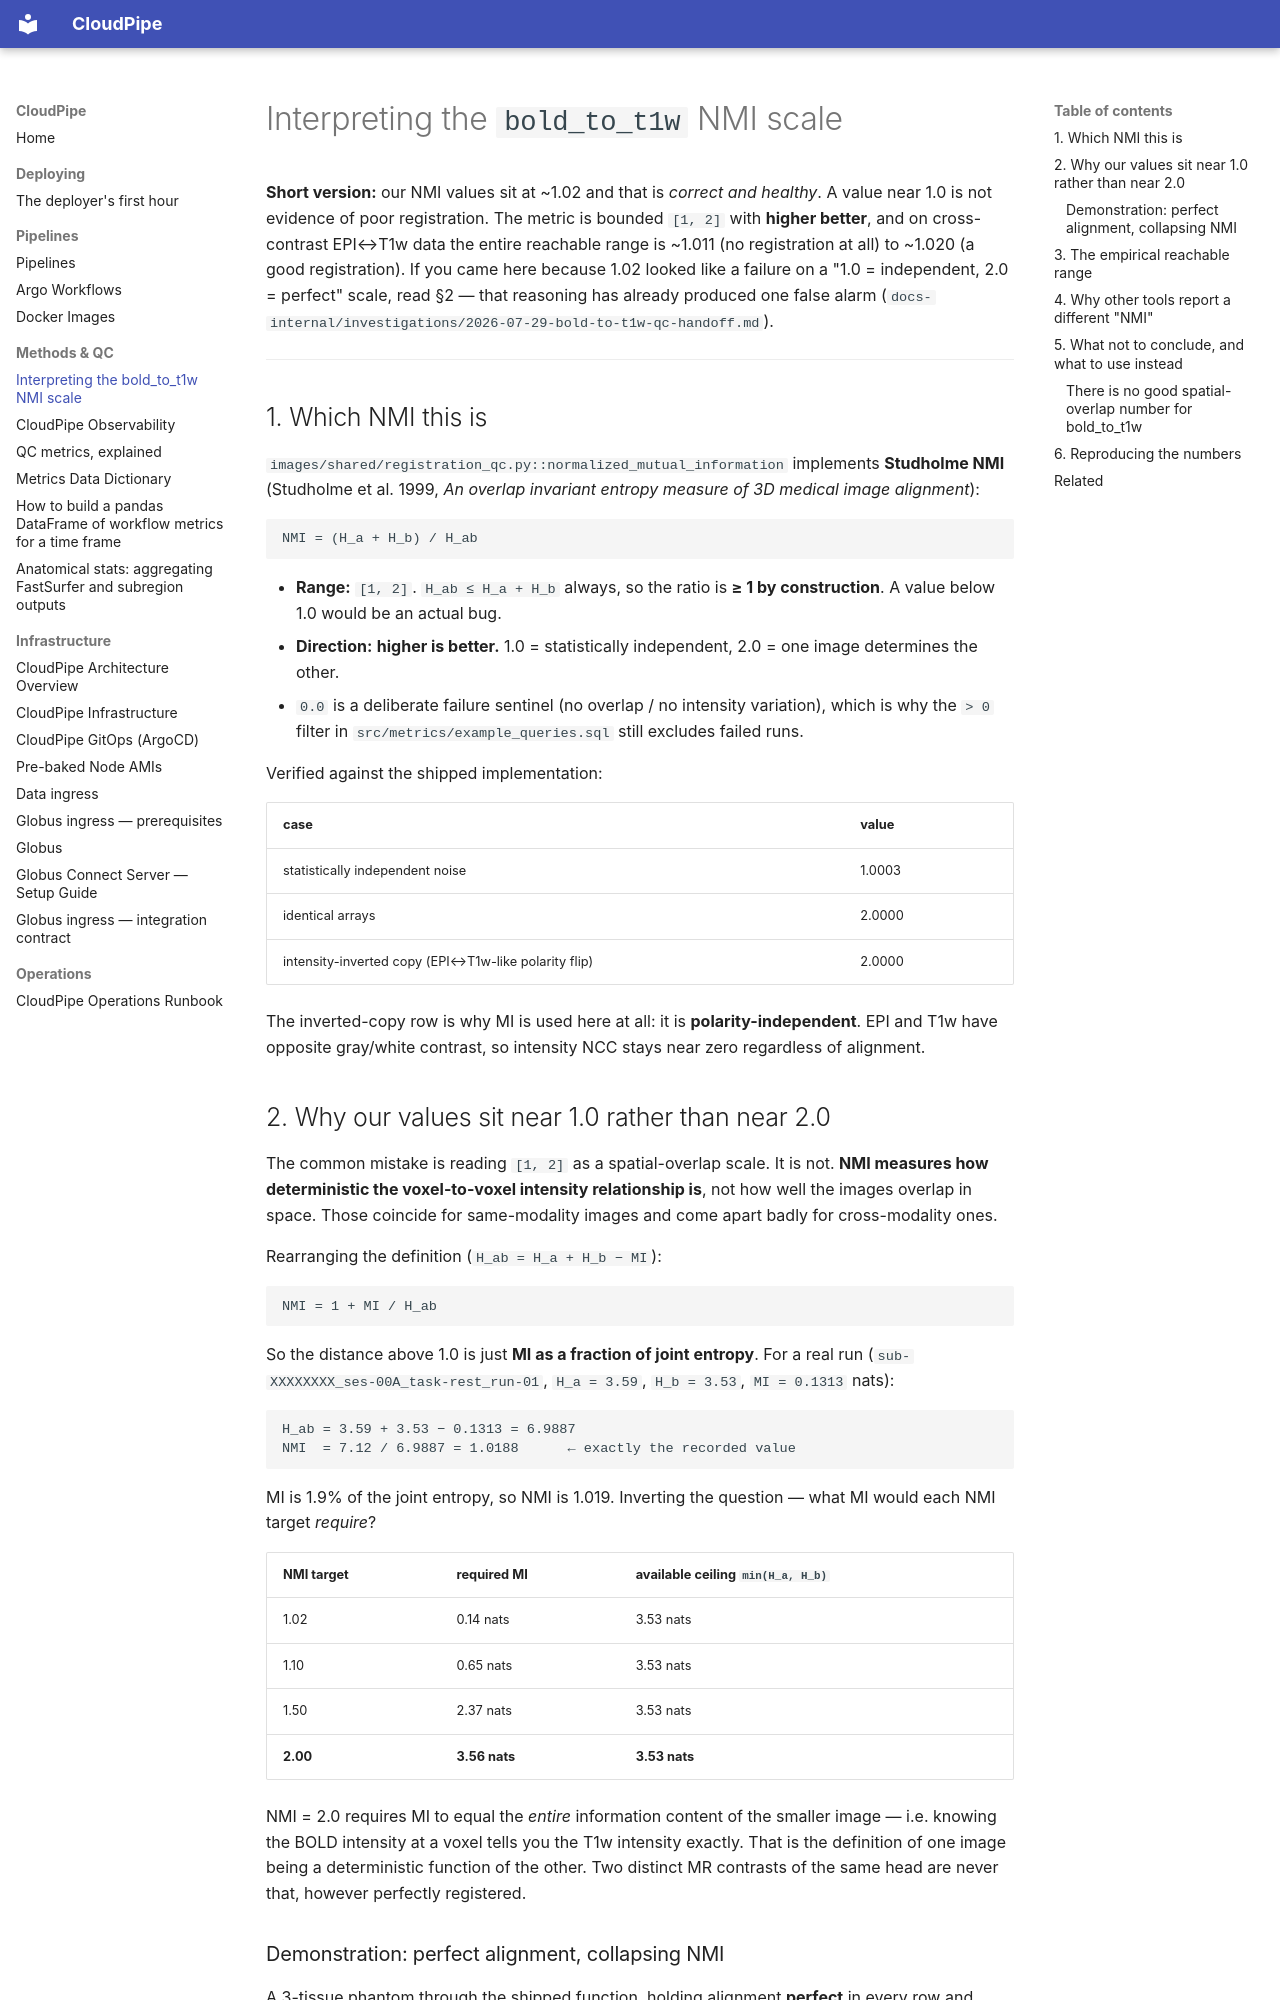

repository: jrussell9000/cloudpipe · page: nmi-interpretation/index.html · generator: mkdocs

# Interpreting the `bold_to_t1w` NMI scale

**Short version:** our NMI values sit at ~1.02 and that is *correct and healthy*. A value
near 1.0 is not evidence of poor registration. The metric is bounded `[1, 2]` with **higher
better**, and on cross-contrast EPI↔T1w data the entire reachable range is ~1.011 (no
registration at all) to ~1.020 (a good registration). If you came here because 1.02 looked
like a failure on a "1.0 = independent, 2.0 = perfect" scale, read §2 — that reasoning has
already produced one false alarm (`docs-internal/investigations/2026-07-29-bold-to-t1w-qc-handoff.md`).

---

## 1. Which NMI this is

`images/shared/registration_qc.py::normalized_mutual_information` implements **Studholme
NMI** (Studholme et al. 1999, *An overlap invariant entropy measure of 3D medical image
alignment*):

```
NMI = (H_a + H_b) / H_ab
```

- **Range:** `[1, 2]`. `H_ab ≤ H_a + H_b` always, so the ratio is **≥ 1 by construction**.
  A value below 1.0 would be an actual bug.
- **Direction:** **higher is better.** 1.0 = statistically independent, 2.0 = one image
  determines the other.
- `0.0` is a deliberate failure sentinel (no overlap / no intensity variation), which is why
  the `> 0` filter in `src/metrics/example_queries.sql` still excludes failed runs.

Verified against the shipped implementation:

| case | value |
|---|---|
| statistically independent noise | 1.0003 |
| identical arrays | 2.0000 |
| intensity-inverted copy (EPI↔T1w-like polarity flip) | 2.0000 |

The inverted-copy row is why MI is used here at all: it is **polarity-independent**. EPI and
T1w have opposite gray/white contrast, so intensity NCC stays near zero regardless of
alignment.

## 2. Why our values sit near 1.0 rather than near 2.0

The common mistake is reading `[1, 2]` as a spatial-overlap scale. It is not. **NMI measures
how deterministic the voxel-to-voxel intensity relationship is**, not how well the images
overlap in space. Those coincide for same-modality images and come apart badly for
cross-modality ones.

Rearranging the definition (`H_ab = H_a + H_b − MI`):

```
NMI = 1 + MI / H_ab
```

So the distance above 1.0 is just **MI as a fraction of joint entropy**. For a real run
(`sub-XXXXXXXX_ses-00A_task-rest_run-01`, `H_a = 3.59`, `H_b = 3.53`, `MI = 0.1313` nats):

```
H_ab = 3.59 + 3.53 − 0.1313 = 6.9887
NMI  = 7.12 / 6.9887 = 1.0188      ← exactly the recorded value
```

MI is 1.9% of the joint entropy, so NMI is 1.019. Inverting the question — what MI would
each NMI target *require*?

| NMI target | required MI | available ceiling `min(H_a, H_b)` |
|---|---|---|
| 1.02 | 0.14 nats | 3.53 nats |
| 1.10 | 0.65 nats | 3.53 nats |
| 1.50 | 2.37 nats | 3.53 nats |
| **2.00** | **3.56 nats** | **3.53 nats** |

NMI = 2.0 requires MI to equal the *entire* information content of the smaller image — i.e.
knowing the BOLD intensity at a voxel tells you the T1w intensity exactly. That is the
definition of one image being a deterministic function of the other. Two distinct MR
contrasts of the same head are never that, however perfectly registered.
